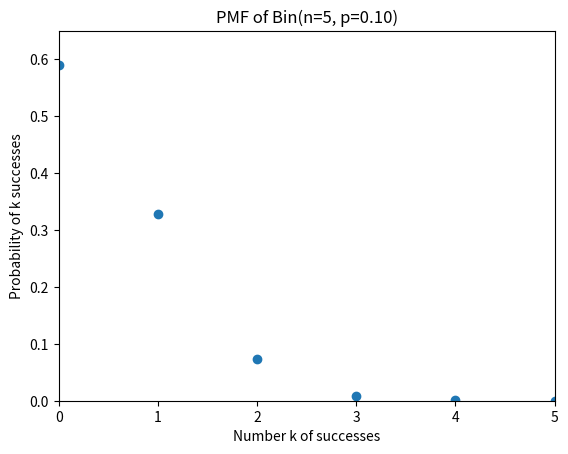

Write the Python code that produced this figure.
import math
import matplotlib.pyplot as plt

def pmf_binom(k, n, p):
    return (math.factorial(n) / (math.factorial(k) * math.factorial(n-k))) * (p**k) * ((1-p)**(n-k))

print(pmf_binom(2, 5, 0.1))

def plot_pmf_binom(n, p):
    K = list(range(0, n + 1))
    P_binom = [pmf_binom(k, n, p) for k in K]
    plt.plot(K, P_binom, 'o')
    axes = plt.gca()
    axes.set_xlim([0, n])
    axes.set_ylim([0, 1.1 * max(P_binom)])
    plt.title('PMF of Bin(n=%d, p=%.2f)' % (n, p))
    plt.xlabel('Number k of successes')
    plt.ylabel('Probability of k successes')
    plt.show()

plot_pmf_binom(5, 0.1)


